Labelled photos from "Artifact_Classification", an image-classification folder in Nectarav/Lagoon_Public_Art_V26B. The possible labels are: coats of arms, crosses, formelle, fragments, patere, symbols.

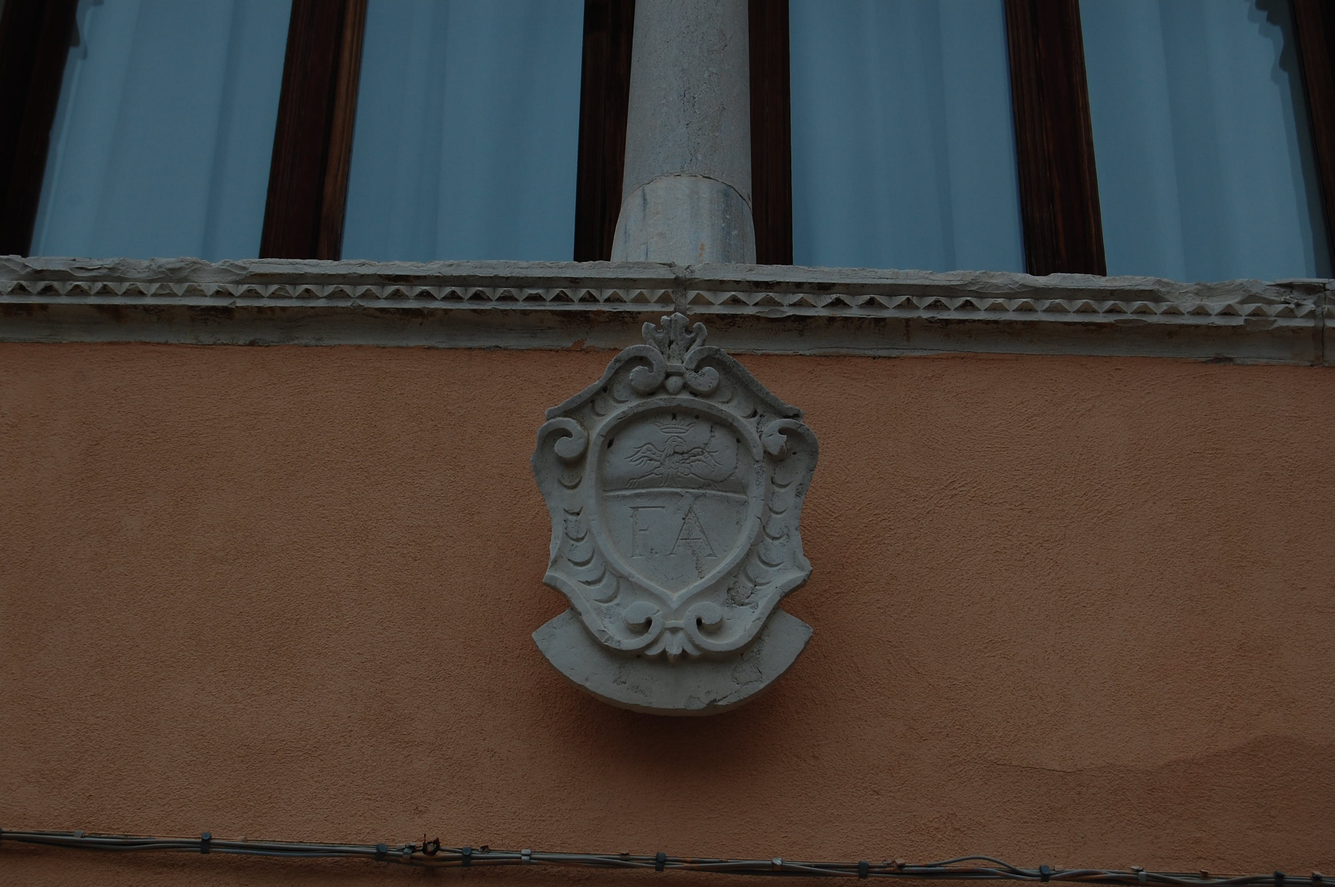
Label: coats of arms

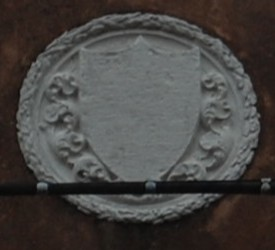
Label: coats of arms

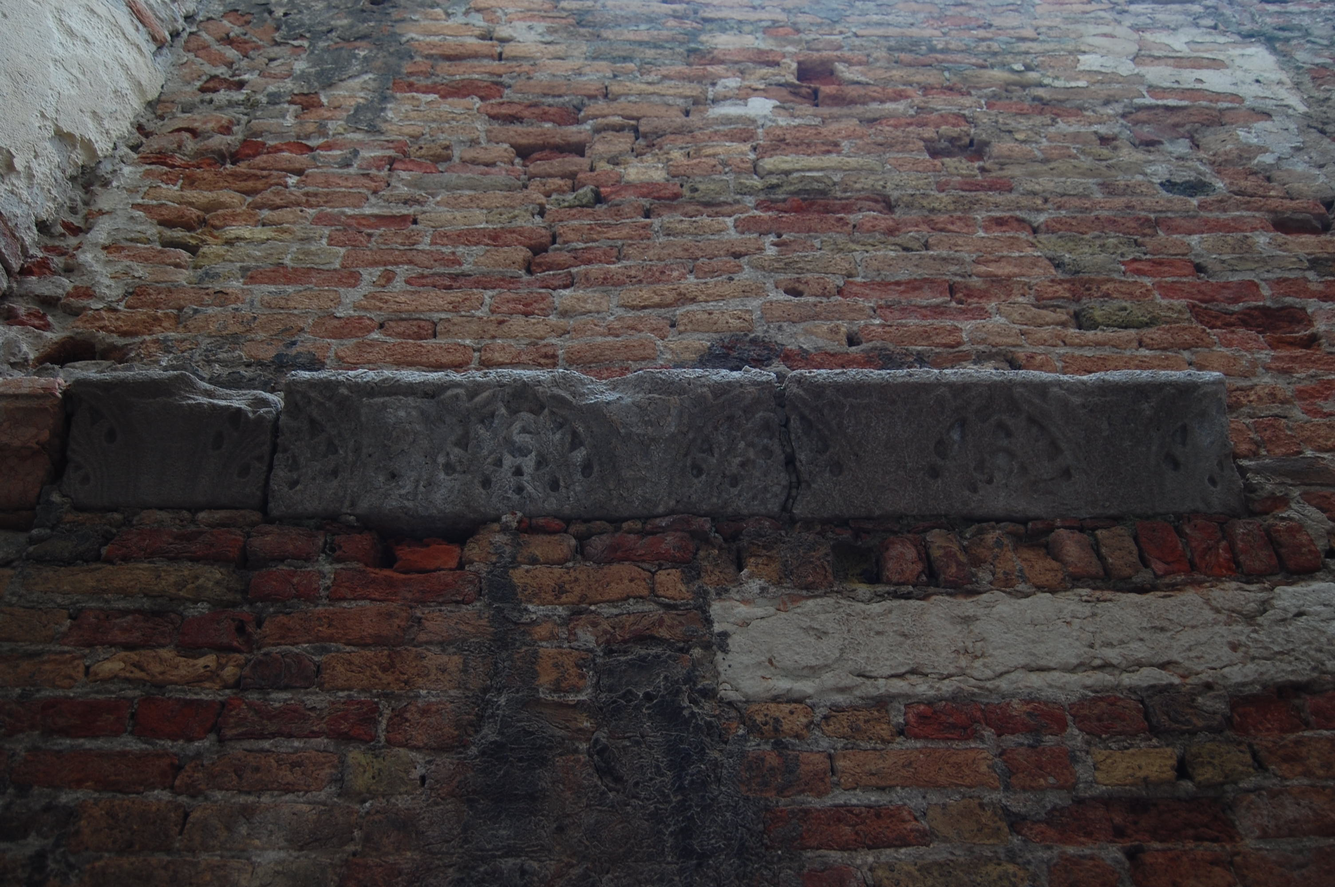
Label: fragments

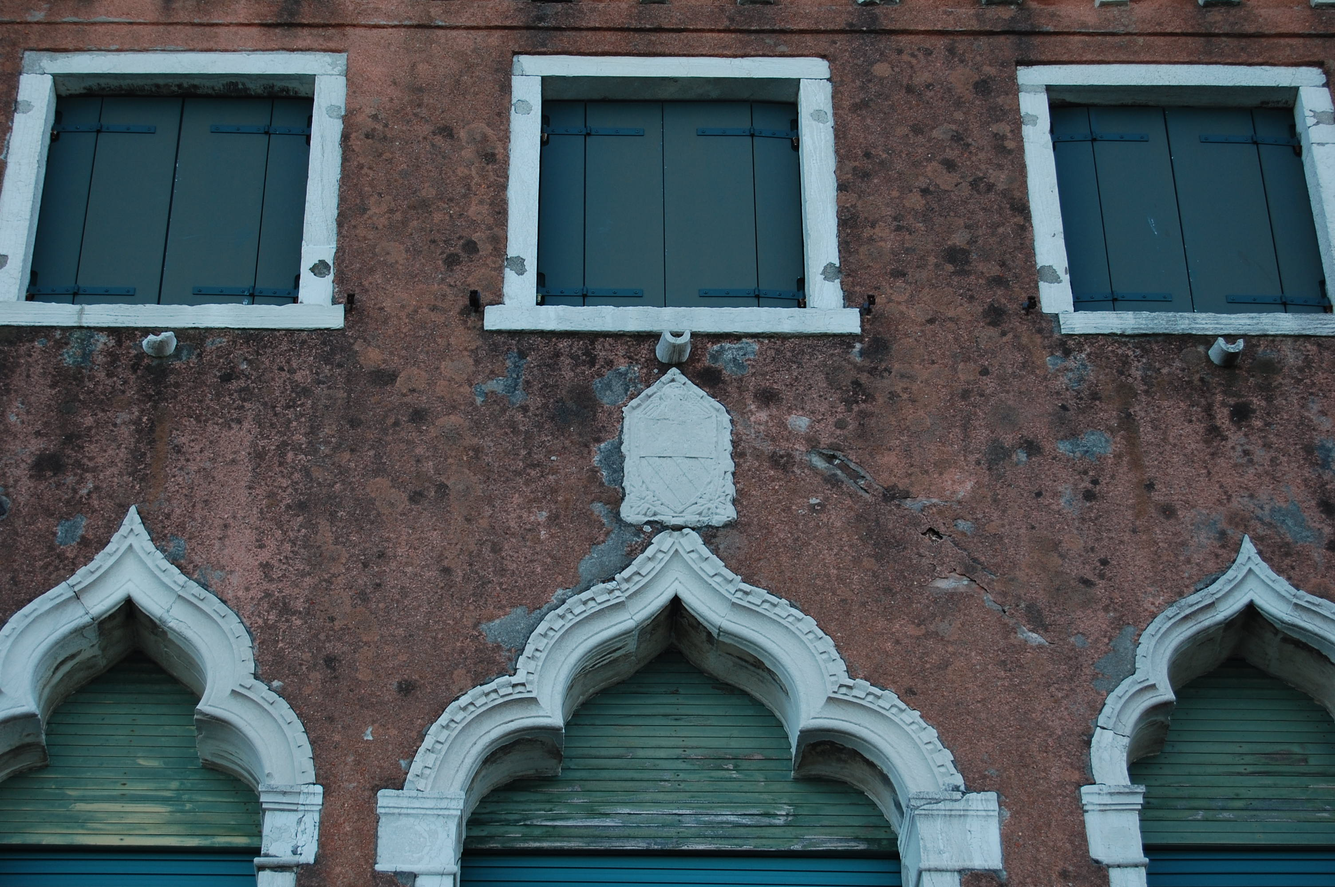
Label: coats of arms

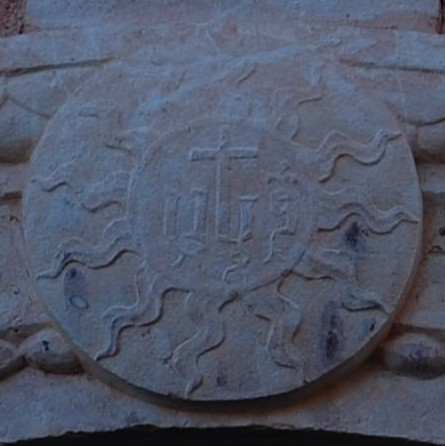
Label: crosses

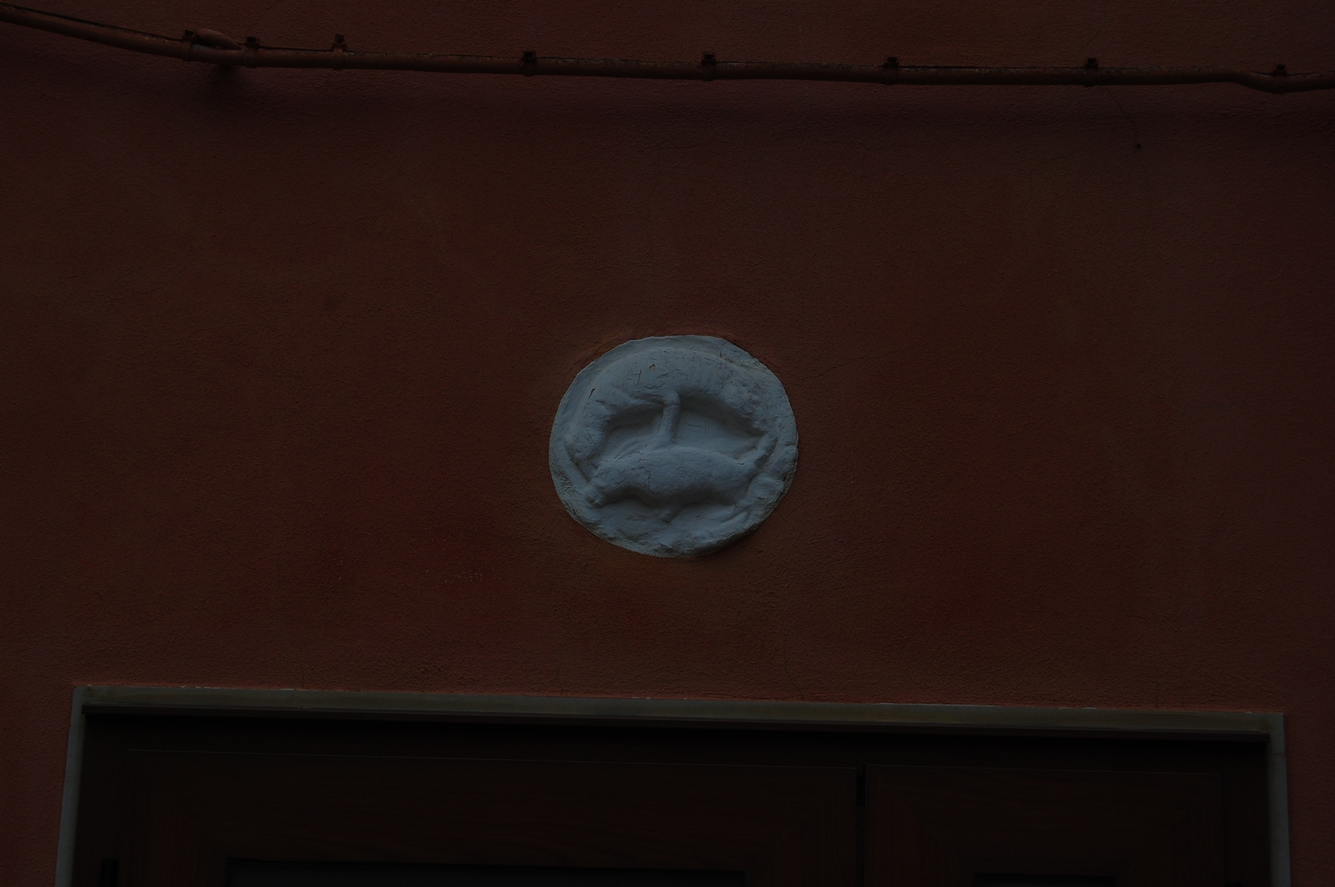
Label: patere
